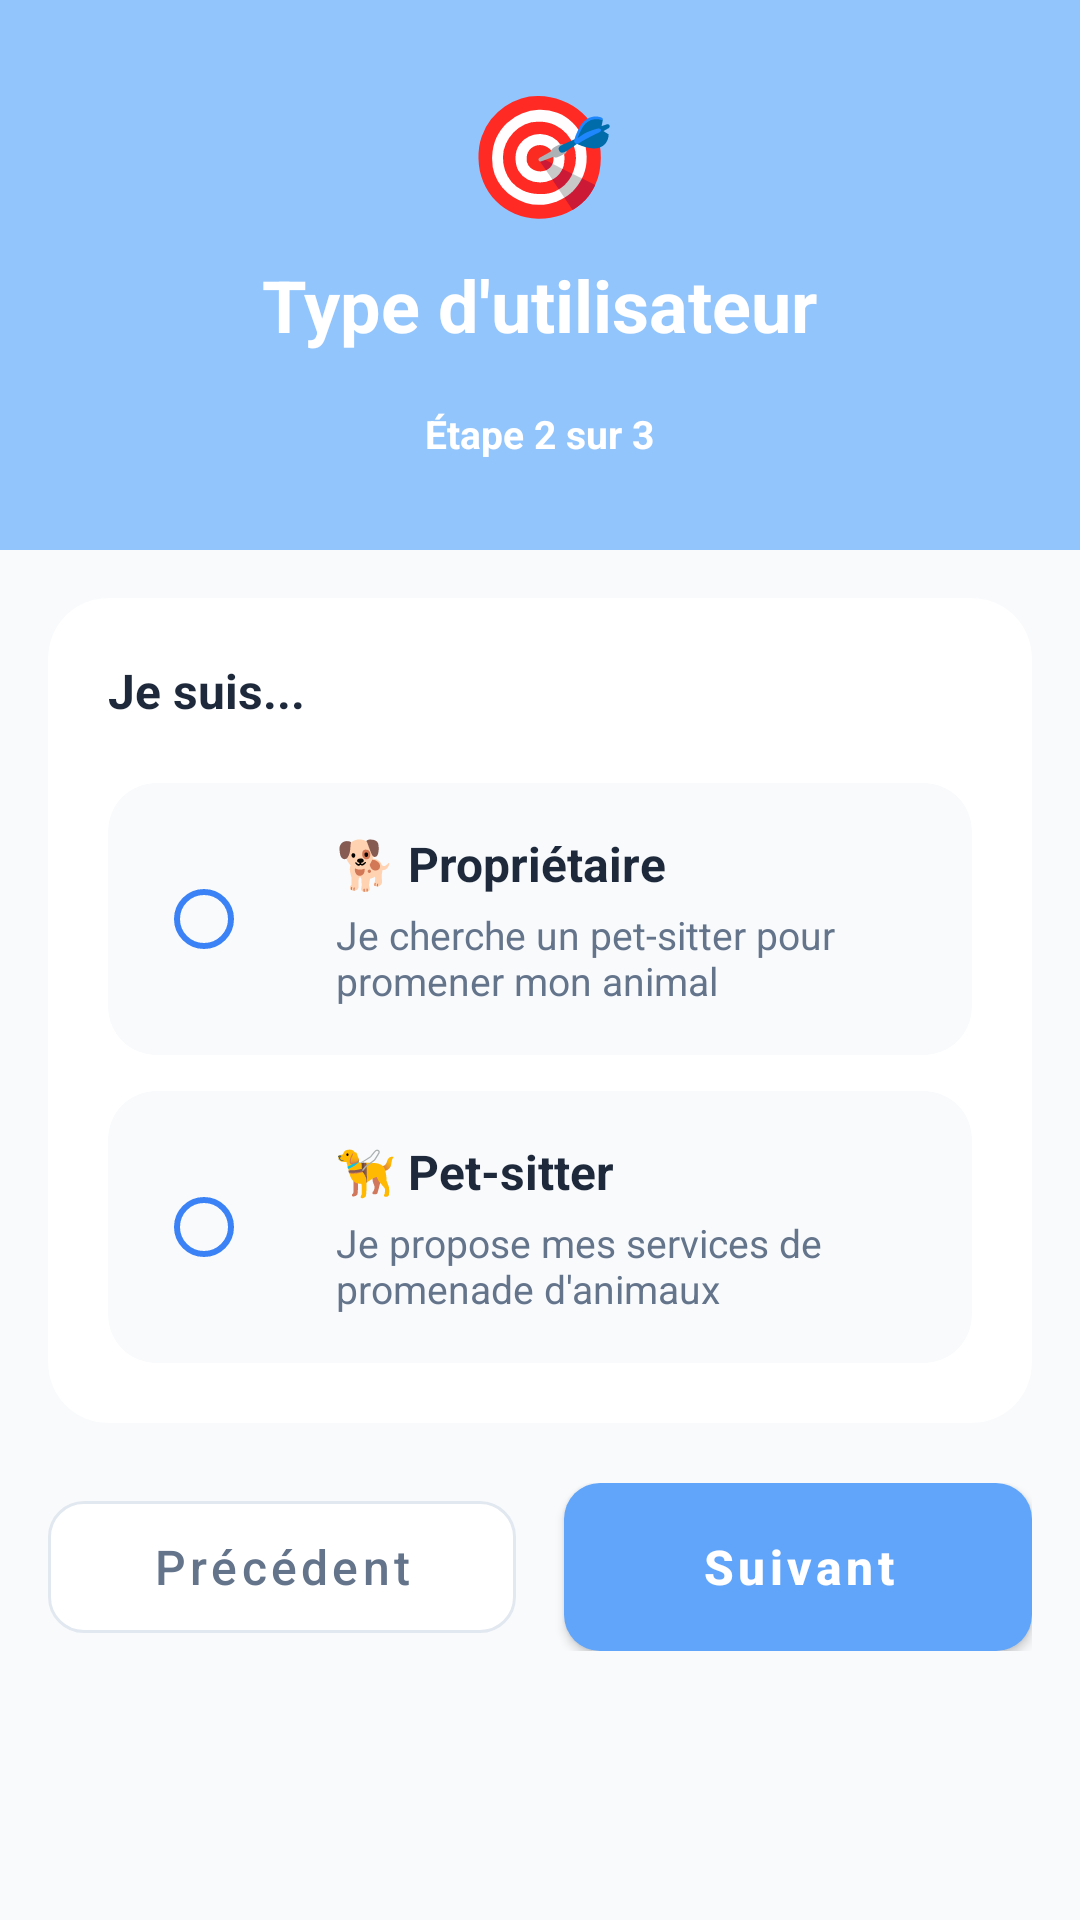

Android layout source for this screen:
<!-- AndroidManifest.xml: application theme Theme.Petsitternow_app -->
<!-- res/layout/fragment_onboarding_step2.xml -->
<?xml version="1.0" encoding="utf-8"?>
<androidx.core.widget.NestedScrollView xmlns:android="http://schemas.android.com/apk/res/android"
    xmlns:app="http://schemas.android.com/apk/res-auto"
    android:layout_width="match_parent"
    android:layout_height="match_parent"
    android:background="@color/background_light"
    android:fillViewport="true">

    <LinearLayout
        android:layout_width="match_parent"
        android:layout_height="wrap_content"
        android:orientation="vertical"
        android:paddingBottom="32dp">

        <LinearLayout
            android:layout_width="match_parent"
            android:layout_height="wrap_content"
            android:background="@drawable/bg_gradient_primary"
            android:orientation="vertical"
            android:padding="24dp"
            android:gravity="center">

            <TextView
                android:layout_width="wrap_content"
                android:layout_height="wrap_content"
                android:text="🎯"
                android:textSize="40sp" />

            <TextView
                android:layout_width="wrap_content"
                android:layout_height="wrap_content"
                android:text="Type d'utilisateur"
                android:textSize="24sp"
                android:textStyle="bold"
                android:textColor="@color/white"
                android:layout_marginTop="8dp" />

            <LinearLayout
                android:layout_width="wrap_content"
                android:layout_height="wrap_content"
                android:orientation="horizontal"
                android:layout_marginTop="12dp"
                android:background="@drawable/bg_step_indicator"
                android:paddingHorizontal="16dp"
                android:paddingVertical="6dp">

                <TextView
                    android:layout_width="wrap_content"
                    android:layout_height="wrap_content"
                    android:text="Étape 2 sur 3"
                    android:textSize="13sp"
                    android:textColor="@color/white"
                    android:textStyle="bold" />

            </LinearLayout>

        </LinearLayout>

        <LinearLayout
            android:layout_width="match_parent"
            android:layout_height="wrap_content"
            android:orientation="vertical"
            android:padding="16dp">

            <TextView
                android:id="@+id/tvError"
                android:layout_width="match_parent"
                android:layout_height="wrap_content"
                android:layout_marginBottom="12dp"
                android:background="@drawable/bg_error_message"
                android:padding="12dp"
                android:textColor="#EF4444"
                android:textSize="13sp"
                android:visibility="gone" />

            <androidx.cardview.widget.CardView
                android:layout_width="match_parent"
                android:layout_height="wrap_content"
                app:cardCornerRadius="20dp"
                app:cardElevation="0dp"
                app:cardBackgroundColor="@color/white">

                <LinearLayout
                    android:layout_width="match_parent"
                    android:layout_height="wrap_content"
                    android:orientation="vertical"
                    android:padding="20dp">

                    <TextView
                        android:layout_width="wrap_content"
                        android:layout_height="wrap_content"
                        android:text="Je suis..."
                        android:textSize="16sp"
                        android:textStyle="bold"
                        android:textColor="@color/text_primary"
                        android:layout_marginBottom="20dp" />

                    <androidx.cardview.widget.CardView
                        android:id="@+id/optionOwner"
                        android:layout_width="match_parent"
                        android:layout_height="wrap_content"
                        android:layout_marginBottom="12dp"
                        android:foreground="?android:attr/selectableItemBackground"
                        android:clickable="true"
                        android:focusable="true"
                        app:cardCornerRadius="16dp"
                        app:cardElevation="0dp"
                        app:cardBackgroundColor="@color/background_light">

                        <LinearLayout
                            android:layout_width="match_parent"
                            android:layout_height="wrap_content"
                            android:orientation="horizontal"
                            android:padding="16dp"
                            android:gravity="center_vertical">

                            <RadioButton
                                android:id="@+id/radioOwner"
                                android:layout_width="wrap_content"
                                android:layout_height="wrap_content"
                                android:clickable="false"
                                android:buttonTint="@color/primary" />

                            <LinearLayout
                                android:layout_width="0dp"
                                android:layout_height="wrap_content"
                                android:layout_weight="1"
                                android:orientation="vertical"
                                android:layout_marginStart="12dp">

                                <TextView
                                    android:layout_width="wrap_content"
                                    android:layout_height="wrap_content"
                                    android:text="🐕 Propriétaire"
                                    android:textSize="16sp"
                                    android:textStyle="bold"
                                    android:textColor="@color/text_primary" />

                                <TextView
                                    android:layout_width="wrap_content"
                                    android:layout_height="wrap_content"
                                    android:layout_marginTop="4dp"
                                    android:text="Je cherche un pet-sitter pour promener mon animal"
                                    android:textSize="13sp"
                                    android:textColor="@color/text_secondary" />

                            </LinearLayout>

                        </LinearLayout>

                    </androidx.cardview.widget.CardView>

                    <androidx.cardview.widget.CardView
                        android:id="@+id/optionPetsitter"
                        android:layout_width="match_parent"
                        android:layout_height="wrap_content"
                        android:foreground="?android:attr/selectableItemBackground"
                        android:clickable="true"
                        android:focusable="true"
                        app:cardCornerRadius="16dp"
                        app:cardElevation="0dp"
                        app:cardBackgroundColor="@color/background_light">

                        <LinearLayout
                            android:layout_width="match_parent"
                            android:layout_height="wrap_content"
                            android:orientation="horizontal"
                            android:padding="16dp"
                            android:gravity="center_vertical">

                            <RadioButton
                                android:id="@+id/radioPetsitter"
                                android:layout_width="wrap_content"
                                android:layout_height="wrap_content"
                                android:clickable="false"
                                android:buttonTint="@color/primary" />

                            <LinearLayout
                                android:layout_width="0dp"
                                android:layout_height="wrap_content"
                                android:layout_weight="1"
                                android:orientation="vertical"
                                android:layout_marginStart="12dp">

                                <TextView
                                    android:layout_width="wrap_content"
                                    android:layout_height="wrap_content"
                                    android:text="🦮 Pet-sitter"
                                    android:textSize="16sp"
                                    android:textStyle="bold"
                                    android:textColor="@color/text_primary" />

                                <TextView
                                    android:layout_width="wrap_content"
                                    android:layout_height="wrap_content"
                                    android:layout_marginTop="4dp"
                                    android:text="Je propose mes services de promenade d'animaux"
                                    android:textSize="13sp"
                                    android:textColor="@color/text_secondary" />

                            </LinearLayout>

                        </LinearLayout>

                    </androidx.cardview.widget.CardView>

                </LinearLayout>

            </androidx.cardview.widget.CardView>

            <LinearLayout
                android:layout_width="match_parent"
                android:layout_height="wrap_content"
                android:orientation="horizontal"
                android:layout_marginTop="20dp">

                <com.google.android.material.button.MaterialButton
                    android:id="@+id/btnPrevious"
                    android:layout_width="0dp"
                    android:layout_height="56dp"
                    android:layout_weight="1"
                    android:layout_marginEnd="8dp"
                    android:text="Précédent"
                    android:textSize="16sp"
                    android:textAllCaps="false"
                    android:textColor="@color/text_secondary"
                    app:backgroundTint="@color/white"
                    app:cornerRadius="12dp"
                    app:strokeColor="@color/border"
                    app:strokeWidth="1dp"
                    style="@style/Widget.MaterialComponents.Button.OutlinedButton" />

                <com.google.android.material.button.MaterialButton
                    android:id="@+id/btnNext"
                    android:layout_width="0dp"
                    android:layout_height="56dp"
                    android:layout_weight="1"
                    android:layout_marginStart="8dp"
                    android:text="Suivant"
                    android:textSize="16sp"
                    android:textStyle="bold"
                    android:textAllCaps="false"
                    android:background="@drawable/bg_button_gradient"
                    app:backgroundTint="@null"
                    app:cornerRadius="12dp" />

            </LinearLayout>

        </LinearLayout>

    </LinearLayout>

</androidx.core.widget.NestedScrollView>
<!-- resources referenced by this layout -->
<resources>
  <color name="background_light">#F8FAFC</color>
  <color name="border">#E2E8F0</color>
  <color name="primary">#3B82F6</color>
  <color name="text_primary">#1E293B</color>
  <color name="text_secondary">#64748B</color>
  <color name="white">#FFFFFFFF</color>
  <!-- drawable bg_button_gradient (drawable) -->
  <?xml version="1.0" encoding="utf-8"?>
  <ripple xmlns:android="http://schemas.android.com/apk/res/android"
      android:color="#40FFFFFF">
      <item>
          <shape android:shape="rectangle">
              <solid android:color="@color/pastel_button" />
              <corners android:radius="12dp" />
          </shape>
      </item>
  </ripple>
  <!-- drawable bg_gradient_primary (drawable) -->
  <?xml version="1.0" encoding="utf-8"?>
  <shape xmlns:android="http://schemas.android.com/apk/res/android"
      android:shape="rectangle">
      <solid android:color="@color/pastel_primary" />
  </shape>
  <style name="Theme.Petsitternow_app" parent="Base.Theme.Petsitternow_app" />
  <color name="pastel_button">#60A5FA</color>
  <color name="pastel_primary">#93C5FD</color>
  <color name="primary_light">#DBEAFE</color>
  <style name="App.TextInputLayout" parent="Widget.MaterialComponents.TextInputLayout.OutlinedBox">
          <item name="boxStrokeColor">@color/text_input_box_stroke</item>
          <item name="boxStrokeErrorColor">#EF4444</item>
          <item name="hintTextColor">@color/text_input_hint_color</item>
          <item name="android:textColorHint">@color/text_secondary</item>
          <item name="cursorColor">@color/primary</item>
          <item name="boxCornerRadiusBottomEnd">12dp</item>
          <item name="boxCornerRadiusBottomStart">12dp</item>
          <item name="boxCornerRadiusTopEnd">12dp</item>
          <item name="boxCornerRadiusTopStart">12dp</item>
      </style>
  <style name="App.MaterialButton" parent="Widget.MaterialComponents.Button">
          <item name="backgroundTint">@color/primary</item>
          <item name="android:textColor">@color/white</item>
          <item name="iconTint">@color/white</item>
          <item name="rippleColor">#40FFFFFF</item>
      </style>
  <style name="App.Checkbox" parent="Widget.MaterialComponents.CompoundButton.CheckBox">
          <item name="buttonTint">@color/primary</item>
      </style>
  <style name="App.RadioButton" parent="Widget.MaterialComponents.CompoundButton.RadioButton">
          <item name="buttonTint">@color/primary</item>
      </style>
  <style name="App.Switch" parent="Widget.MaterialComponents.CompoundButton.Switch">
          <item name="thumbTint">@color/primary</item>
      </style>
</resources>
